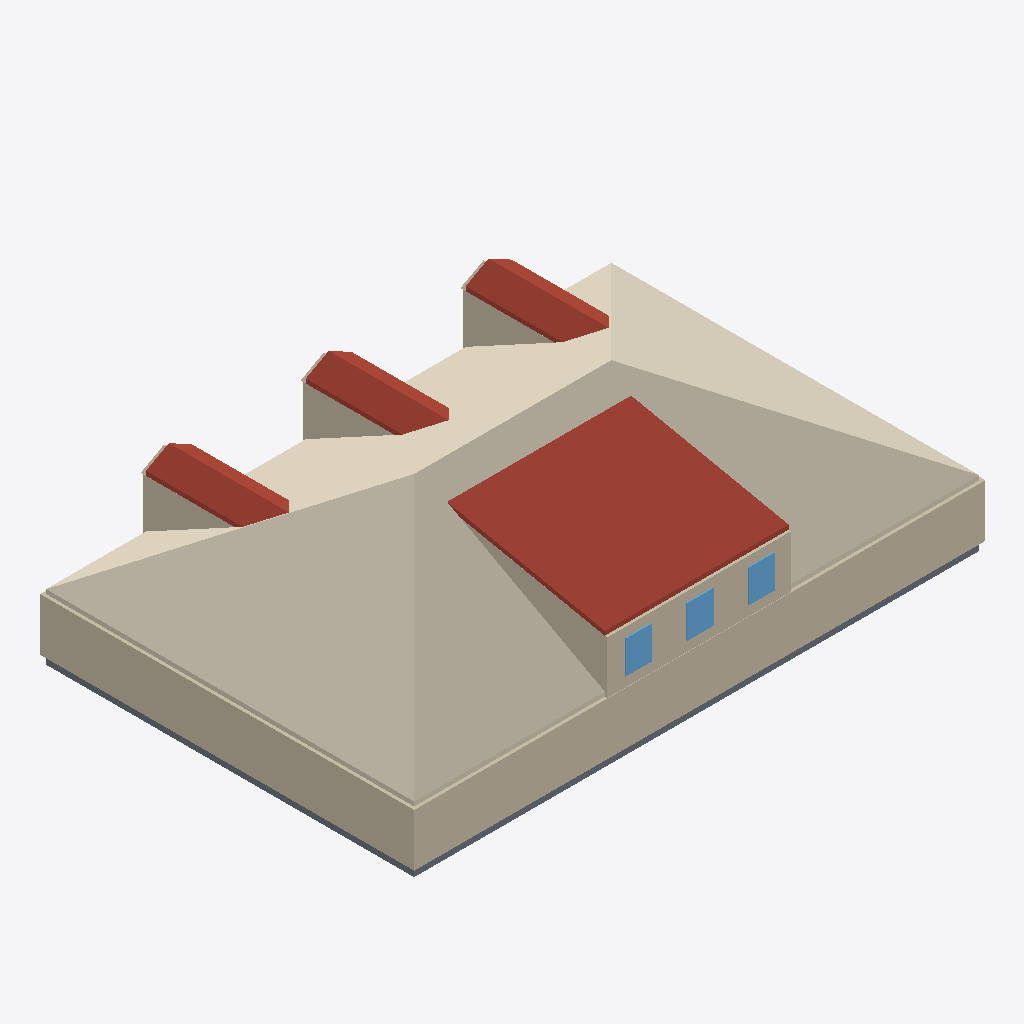
Isometric view of an IFC building model (IFC-SPF (STEP), schema IFC4, length unit metre), seen from the south-west, elements coloured by IFC class: 20 walls (beige), 7 roofs (red-brown), 4 slabs (grey), 3 windows (light blue), 1 covering (cream).
Extent 13.2 m × 8.7 m × 3.8 m (x, y, z). Elements (53): 33 IfcWall, 7 IfcRoof, 6 IfcSlab, 6 IfcWindow, 1 IfcCovering.

HEADER;
FILE_DESCRIPTION(('ViewDefinition[DesignTransferView]'),'2;1');
FILE_NAME('/dev/null','2026-06-20T15:46:32+00:00',(''),(''),'IfcOpenShell 0.8.5','IfcOpenShell 0.8.5','Nobody');
FILE_SCHEMA(('IFC4'));
ENDSEC;
DATA;
#1=IFCPROJECT('3PAnClfKrCtPbMXsJTd6Uf',$,'Eureka Residence',$,$,$,$,(#10),#5);
#12=IFCSITE('3icDH23cb76ebIgC0zCeuq',$,'Site',$,$,$,$,$,$,$,$,$,$,$);
#13=IFCBUILDING('0S5NuE0NLFohvrSfD3Du_R',$,'Eureka House',$,$,$,$,$,$,$,$,$);
#14=IFCBUILDINGSTOREY('3sp97kXAn7JuSduOte8x60',$,'Attic',$,$,$,$,$,$,$);
#194=IFCCOVERING('3bD7isg2PAPOAIvuxXCSZI',$,'Attic ceiling',$,$,#205,#195,$,.CEILING.);
#1492=IFCROOF('2cZuF0klrAfg8qhTunCYu6',$,'Shed dormer roof',$,$,#1503,#1493,$,$);
#206=IFCWALL('3XraJswNrDeu235UCyBz0a',$,'Plate wall S',$,$,#229,#219,$,$);
#251=IFCWALL('06CcOx7IjC99loVWZIZM1O',$,'Plate wall W',$,$,#271,#261,$,$);
#845=IFCROOF('35etv4ruvFfP1A$htLWby9',$,'Dormer 2 roof W',$,$,#856,#846,$,$);
#545=IFCROOF('3KhUB1s1XDu8SNJxVKBVSQ',$,'Dormer 1 roof W',$,$,#556,#546,$,$);
#1145=IFCROOF('186Jj3gN55bRibGY7JB9sZ',$,'Dormer 3 roof W',$,$,#1156,#1146,$,$);
#1413=IFCWALL('1xX_tss7P9bhjDQQ3zU3KX',$,'Shed dormer cheek W',$,$,#1424,#1414,$,$);
#1220=IFCWALL('1fsjLd3GbFOe$OkBolXDX5',$,'Shed dormer head',$,$,#1240,#1230,$,$);
#39=IFCSLAB('3X4TJ$m953hg5a6CqmwPbX',$,'Slab - Kitchen',$,$,#58,#48,$,.FLOOR.);
#463=IFCWALL('3GcAD5$XjCHx6wvlRmYhNF',$,'Dormer 1 cheek W',$,$,#474,#464,$,$);
#766=IFCWALL('1hmJpwFgj3OfudjHMkbbBR',$,'Dormer 2 cheek W',$,$,#777,#767,$,$);
#1066=IFCWALL('2utDwswaX3_xHXKw7jHV2n',$,'Dormer 3 cheek W',$,$,#1077,#1067,$,$);
#1199=IFCWALL('127ulThuLF6PiyhDmTjybj',$,'Shed dormer sill',$,$,#1219,#1209,$,$);
#18=IFCSLAB('2q3x5j8GD2aeb7BBgR15Y$',$,'Slab - Family Room',$,$,#38,#27,$,.FLOOR.);
#1187=IFCROOF('0ujRyRQvv13u_ueldDiIam',$,'Dormer 3 roof E',$,$,#1198,#1188,$,$);
#587=IFCROOF('25O9ujhjj8HRIEr0Mu3rcI',$,'Dormer 1 roof E',$,$,#598,#588,$,$);
#887=IFCROOF('2BjfrdT916yheX1dilrMb1',$,'Dormer 2 roof E',$,$,#898,#888,$,$);
#1325=IFCWALL('2PyDrO3eD6oOIeRmP_6mzl',$,'Shed dormer jamb 2',$,$,#1345,#1335,$,$);
#1283=IFCWALL('1nyw0YNmb81hqmMU9zyVRG',$,'Shed dormer jamb 1',$,$,#1303,#1293,$,$);
#79=IFCSLAB('1tzOk2gDz5Xv$m1WEU1KzL',$,'Slab - Dining Room',$,$,#98,#88,$,.FLOOR.);
#1304=IFCWINDOW('3H_zwD3sP6lONuegARB5Qp',$,'Shed dormer window 2',$,$,#1324,#1314,$,$,$,$,$,$);
#1262=IFCWINDOW('3v82LOPiPARhaqi4v9hTTS',$,'Shed dormer window 1',$,$,#1282,#1272,$,$,$,$,$,$);
#1346=IFCWINDOW('3IbdSrbrf7HhT25rIWtOtb',$,'Shed dormer window 3',$,$,#1366,#1356,$,$,$,$,$,$);
#99=IFCSLAB('3YzZ2wuRvC$PFSCxl0pP3I',$,'Slab - Foyer',$,$,#118,#108,$,.FLOOR.);
#1241=IFCWALL('065e5W$Q1CWAT4q5jWAkek',$,'Shed dormer jamb 0',$,$,#1261,#1251,$,$);
#1367=IFCWALL('3YbwJh6Fv1uhnxqtE_hsc0',$,'Shed dormer jamb end',$,$,#1387,#1377,$,$);
#293=IFCWALL('1$tjPs1ef89xUrR2M5GFQA',$,'Dormer 1 jamb W',$,$,#313,#303,$,$);
#599=IFCWALL('12i9nQWyzBfhQFOU1uxWDj',$,'Dormer 2 jamb W',$,$,#619,#609,$,$);
#899=IFCWALL('17M547wI5Elhcu8Ppo5cnW',$,'Dormer 3 jamb W',$,$,#919,#909,$,$);
#230=IFCWALL('3OXh4eVLLC5fujupQXii04',$,'Plate wall N',$,$,#250,#240,$,$);
#708=IFCWALL('1mjCwv6t151xM3o0ay1tb9',$,'Dormer 2 gable',$,$,#719,#709,$,$);
#402=IFCWALL('0IU_$30e185RuxI50pHJnB',$,'Dormer 1 gable',$,$,#413,#403,$,$);
#1008=IFCWALL('2Uq8s9hz94rA78exIhSrh3',$,'Dormer 3 gable',$,$,#1019,#1009,$,$);
#272=IFCWALL('1OhbUV1LD6QxSLQ7dA4Fny',$,'Plate wall E',$,$,#292,#282,$,$);
ENDSEC;
